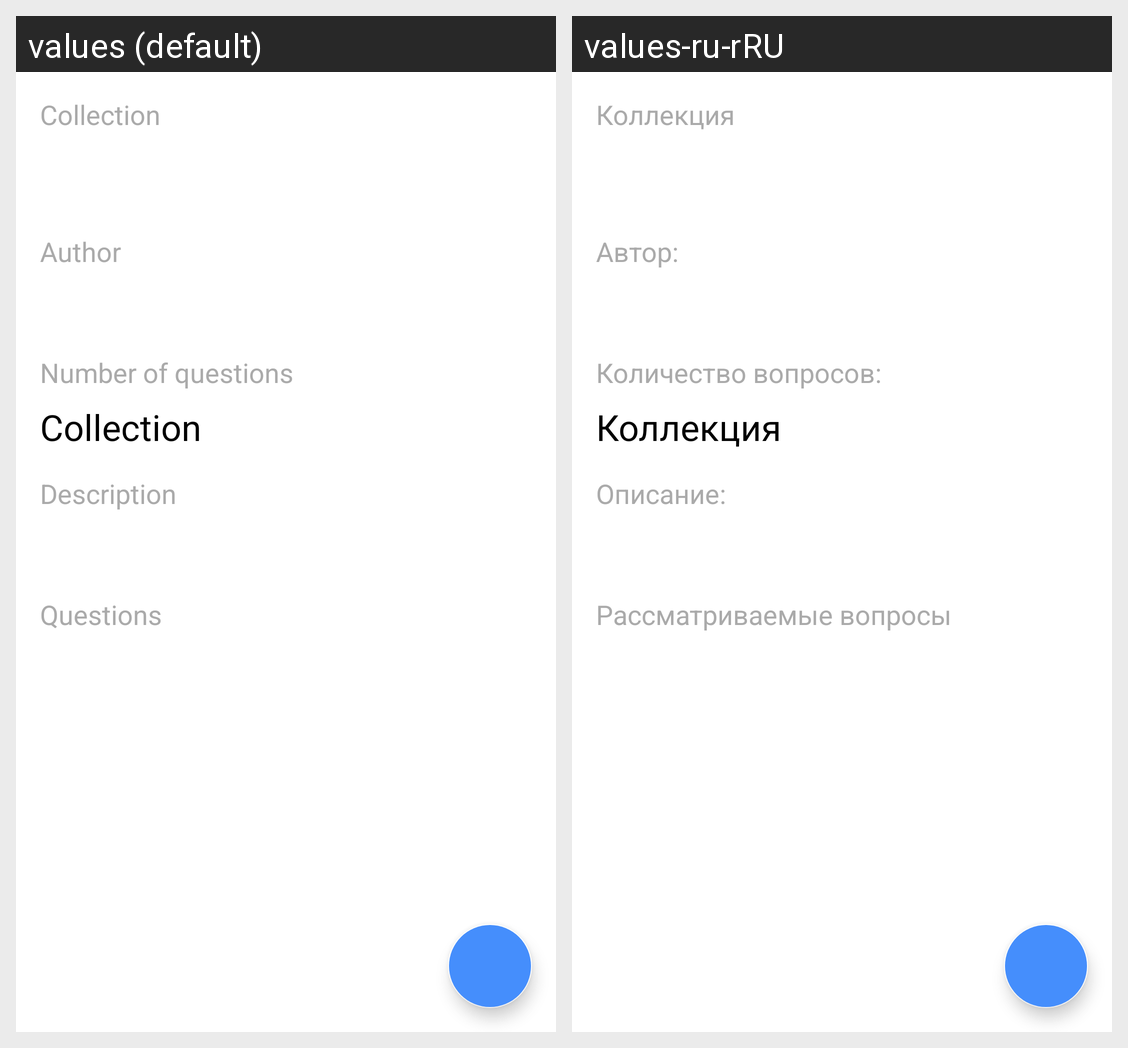

Locale-by-locale string values for the Android screen shown in this grid:
Android screen res/layout/collections_description_fragment.xml rendered under 2 locales, left to right: values (default), values-ru-rRU. Device: Nexus 5 (rendered at 1080×1920; each locale shown at half size, 540×960, under a caption strip naming it); theme Theme.Tuts.
Strings drawn on this screen, with the default value and each locale's value (text and hints the layout hard-codes, and strings that could not be matched under every locale, appear in the picture but are not listed):

collection
  values: Collection
  values-ru-rRU: Коллекция

author
  values: Author
  values-ru-rRU: Автор:

questions_amount
  values: Number of questions
  values-ru-rRU: Количество вопросов:

description
  values: Description
  values-ru-rRU: Описание:

questions
  values: Questions
  values-ru-rRU: Рассматриваемые вопросы
